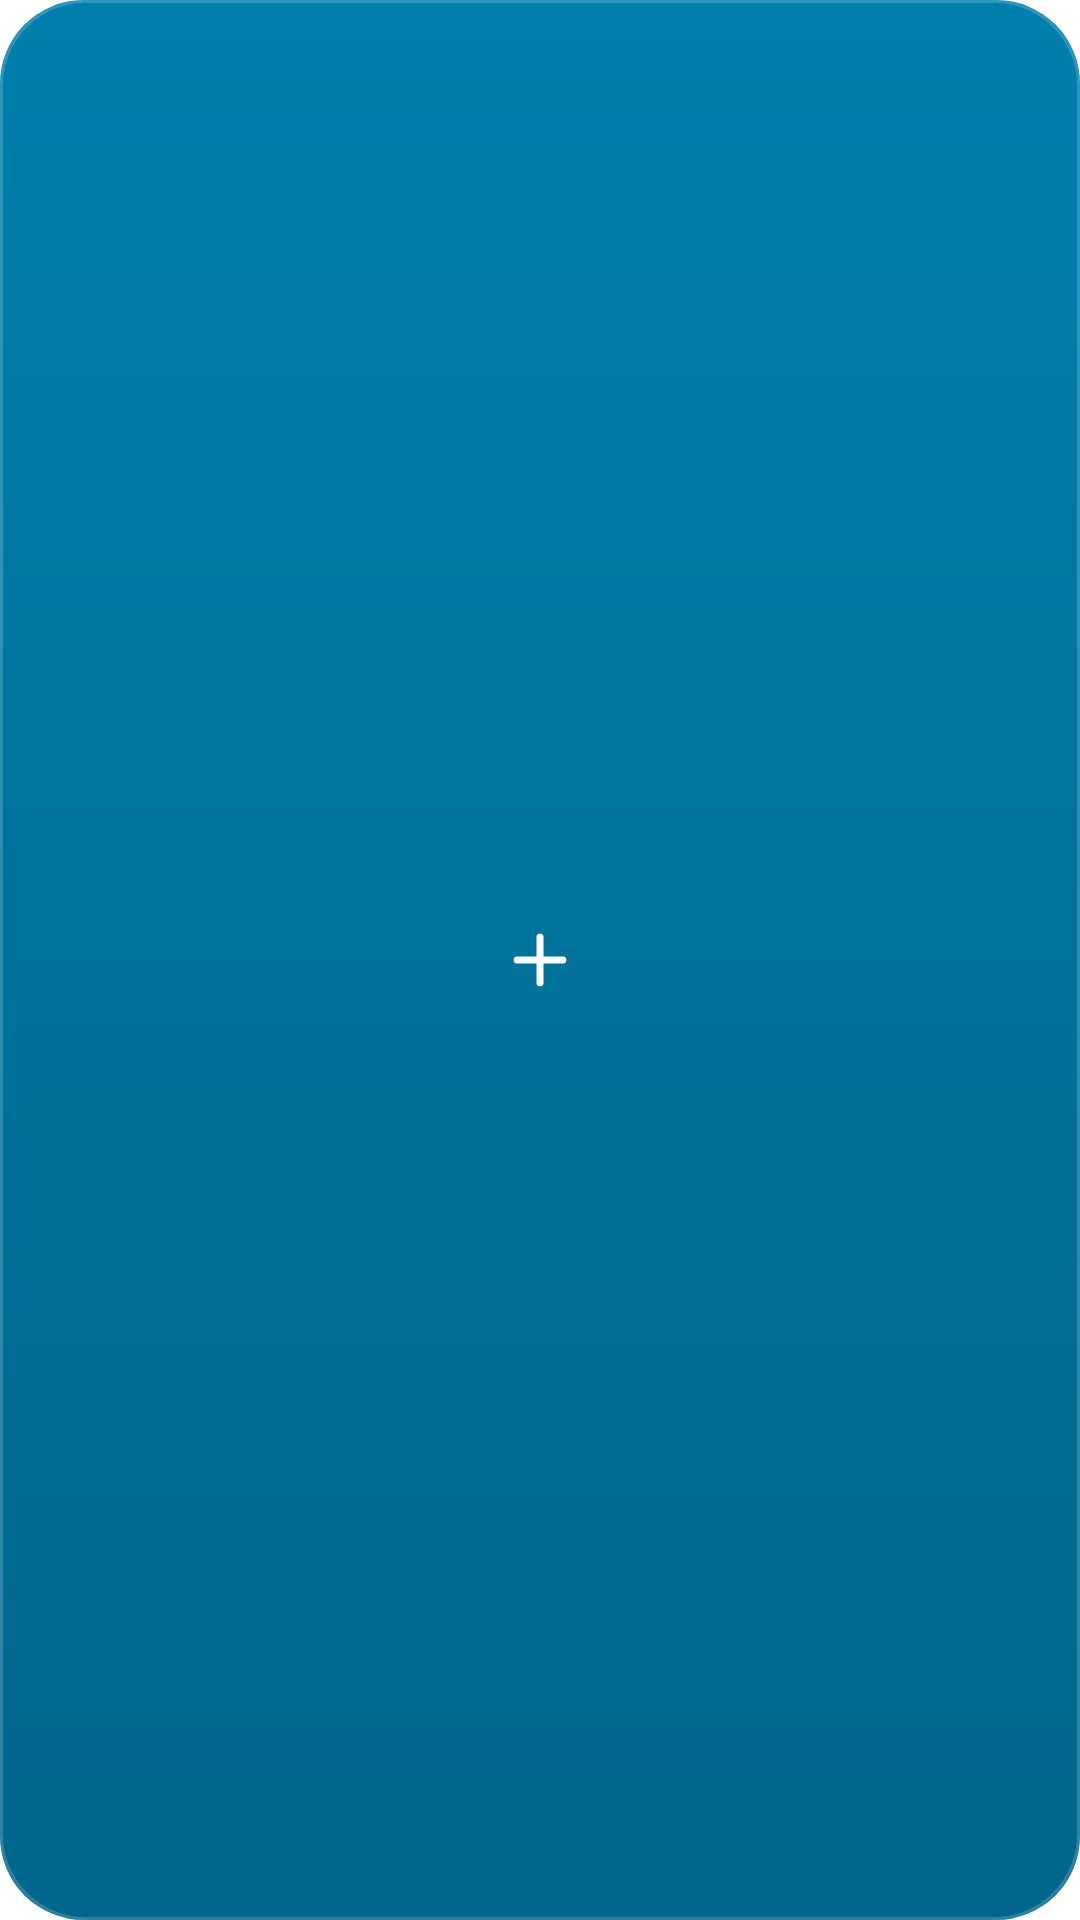

The Android layout XML behind this screen, and the referenced resources:
<!-- AndroidManifest.xml: fallback theme Theme.MaterialComponents.DayNight.NoActionBar -->
<!-- res/layout/capture_widget.xml -->
<?xml version="1.0" encoding="utf-8"?>
<FrameLayout xmlns:android="http://schemas.android.com/apk/res/android"
    android:id="@+id/nex_widget_capture_root"
    android:layout_width="match_parent"
    android:layout_height="match_parent"
    android:layoutDirection="locale"
    android:background="@drawable/nex_widget_bg_capture">

    <LinearLayout
        android:layout_width="wrap_content"
        android:layout_height="wrap_content"
        android:layout_gravity="center"
        android:gravity="center_vertical"
        android:orientation="horizontal">

        <ImageView
            android:layout_width="26dp"
            android:layout_height="26dp"
            android:importantForAccessibility="no"
            android:src="@drawable/nex_widget_ic_plus" />

        <TextView
            android:id="@+id/nex_widget_capture_label"
            style="@style/NexWidget.CaptureLabel"
            android:layout_width="wrap_content"
            android:layout_height="wrap_content"
            android:layout_marginStart="10dp"
            android:visibility="gone" />
    </LinearLayout>
</FrameLayout>
<!-- resources referenced by this layout -->
<resources>
  <!-- drawable nex_widget_bg_capture (drawable) -->
  <?xml version="1.0" encoding="utf-8"?>
  <layer-list xmlns:android="http://schemas.android.com/apk/res/android">
      <item>
          <shape android:shape="rectangle">
              <gradient
                  android:angle="270"
                  android:startColor="@color/nex_widget_accent_hi"
                  android:endColor="@color/nex_widget_accent"
                  android:type="linear" />
              <corners android:radius="@dimen/nex_widget_corner" />
          </shape>
      </item>
      <item android:gravity="fill">
          <shape android:shape="rectangle">
              <stroke
                  android:width="1dp"
                  android:color="#2EFFFFFF" />
              <corners android:radius="@dimen/nex_widget_corner" />
          </shape>
      </item>
  </layer-list>
  <!-- drawable nex_widget_ic_plus (drawable) -->
  <?xml version="1.0" encoding="utf-8"?>
  <vector xmlns:android="http://schemas.android.com/apk/res/android"
      android:width="24dp"
      android:height="24dp"
      android:viewportWidth="24"
      android:viewportHeight="24">
      <path
          android:strokeColor="@color/nex_widget_on_accent"
          android:strokeWidth="2.2"
          android:strokeLineCap="round"
          android:pathData="M12,5 L12,19 M5,12 L19,12" />
  </vector>
  <style name="NexWidget.CaptureLabel" parent="">
          <item name="android:fontFamily">sans-serif</item>
          <item name="android:textStyle">bold</item>
          <item name="android:textSize">16sp</item>
          <item name="android:textColor">@color/nex_widget_on_accent</item>
          <item name="android:letterSpacing">0.01</item>
          <item name="android:maxLines">1</item>
      </style>
  <color name="nex_widget_accent_hi">#1F7ED2</color>
  <color name="nex_widget_accent">#006DCC</color>
  <dimen name="nex_widget_corner">20dp</dimen>
  <color name="nex_widget_on_accent">#FFFFFF</color>
</resources>
